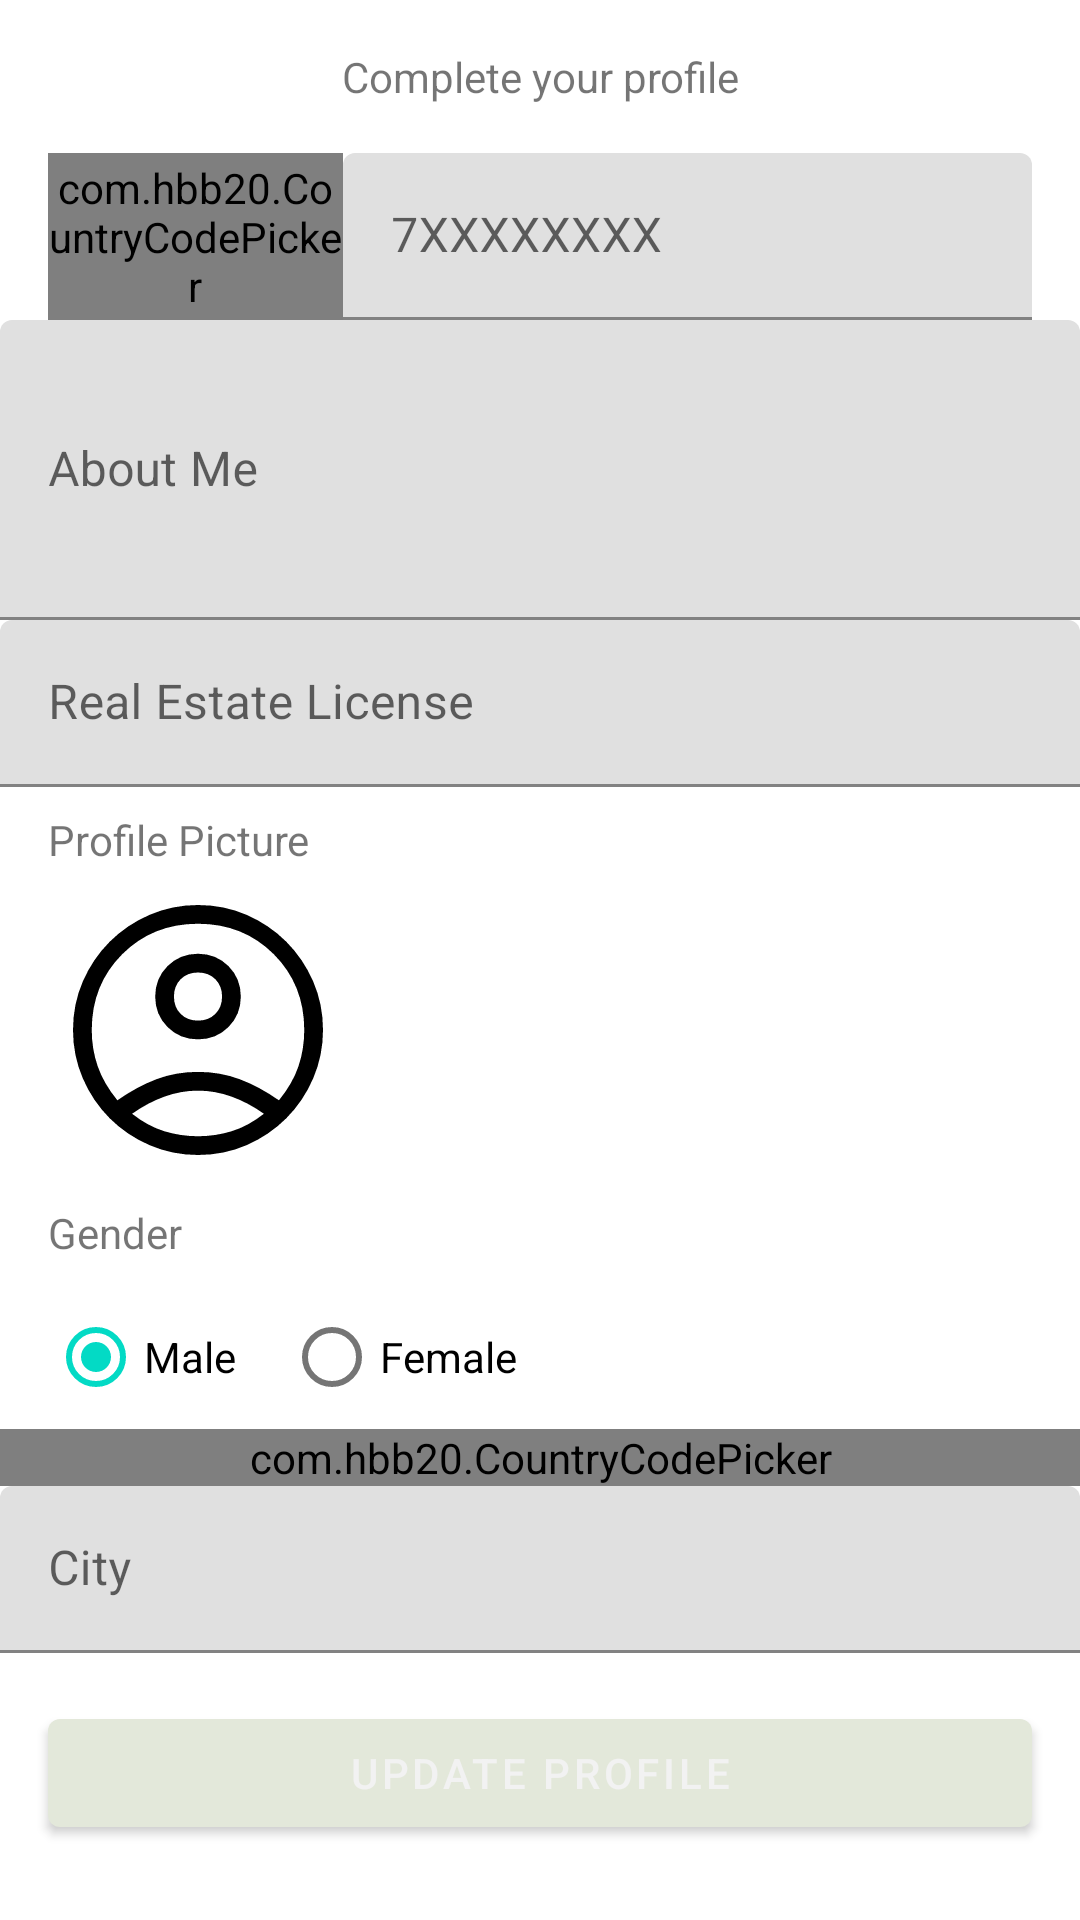

This screen was rendered from an Android layout file. Write that file and the resources it references.
<!-- AndroidManifest.xml: application theme Theme.Guryihii -->
<!-- res/layout/fragment_update_profile.xml -->
<?xml version="1.0" encoding="utf-8"?>
<androidx.constraintlayout.widget.ConstraintLayout xmlns:android="http://schemas.android.com/apk/res/android"
    xmlns:app="http://schemas.android.com/apk/res-auto"
    xmlns:tools="http://schemas.android.com/tools"
    android:layout_width="match_parent"
    android:layout_height="match_parent"
    tools:context=".feature_profile.presentation.update_profile.UpdateProfileFragment">

    <LinearLayout
        android:id="@+id/phoneLinearLayout"
        android:layout_width="match_parent"
        android:layout_height="wrap_content"
        android:orientation="horizontal"
        app:layout_constraintTop_toBottomOf="@+id/textView4"
        app:layout_constraintStart_toStartOf="parent"
        app:layout_constraintEnd_toEndOf="parent"
        android:layout_margin="16dp"
        android:weightSum="10">
        <com.hbb20.CountryCodePicker
            android:id="@+id/countryCodePicker"
            android:layout_width="0dp"
            android:layout_height="match_parent"
            android:layout_weight="3"
            android:gravity="center"
            app:ccp_showNameCode="false"
            app:ccp_autoDetectCountry="true"/>

        <com.google.android.material.textfield.TextInputLayout
            android:id="@+id/textInputLayout6"
            android:layout_width="0dp"
            android:layout_height="wrap_content"
            style="@style/TextInputLayoutStyle"
            android:layout_weight="7">

            <com.google.android.material.textfield.TextInputEditText
                android:id="@+id/phoneNumberEditText"
                android:layout_width="match_parent"
                android:layout_height="wrap_content"
                style="@style/TextInputEditTextStyle"
                android:hint="@string/phone_number_hint"
                android:inputType="phone" />
        </com.google.android.material.textfield.TextInputLayout>

    </LinearLayout>

    <com.google.android.material.textfield.TextInputLayout
        android:id="@+id/textInputLayout7"
        style="@style/TextInputLayoutStyle"
        android:layout_width="0dp"
        android:layout_height="100dp"
        app:layout_constraintEnd_toEndOf="parent"
        app:layout_constraintStart_toStartOf="parent"
        app:layout_constraintTop_toBottomOf="@+id/phoneLinearLayout">

        <com.google.android.material.textfield.TextInputEditText
            android:id="@+id/aboutMeEditText"
            style="@style/TextInputEditTextStyle"
            android:layout_width="match_parent"
            android:layout_height="match_parent"
            android:hint="@string/about_me"
            android:inputType="text"
            android:lines="0"
            android:singleLine="false" />
    </com.google.android.material.textfield.TextInputLayout>

    <com.google.android.material.textfield.TextInputLayout
        android:id="@+id/textInputLayout8"
        style="@style/TextInputLayoutStyle"
        android:layout_width="0dp"
        android:layout_height="wrap_content"
        app:layout_constraintEnd_toEndOf="parent"
        app:layout_constraintStart_toStartOf="parent"
        app:layout_constraintTop_toBottomOf="@+id/textInputLayout7">

        <com.google.android.material.textfield.TextInputEditText
            android:id="@+id/realEstateLicenseEditText"
            style="@style/TextInputEditTextStyle"
            android:layout_width="match_parent"
            android:layout_height="wrap_content"
            android:hint="@string/real_estate_license" />

    </com.google.android.material.textfield.TextInputLayout>

    <TextView
        android:id="@+id/textView"
        android:layout_width="wrap_content"
        android:layout_height="wrap_content"
        android:layout_marginStart="16dp"
        android:layout_marginTop="8dp"
        android:text="@string/profile_picture"
        app:layout_constraintStart_toStartOf="parent"
        app:layout_constraintTop_toBottomOf="@+id/textInputLayout8" />

    <ImageView
        android:id="@+id/profilePhotoImageView"
        android:layout_width="100dp"
        android:layout_height="100dp"
        android:layout_marginStart="16dp"
        android:layout_marginTop="4dp"
        android:layout_weight="1"
        app:layout_constraintStart_toStartOf="parent"
        app:layout_constraintTop_toBottomOf="@+id/textView"
        app:srcCompat="@drawable/account_circle"
        tools:src="@tools:sample/avatars" />

    <TextView
        android:id="@+id/textView3"
        android:layout_width="wrap_content"
        android:layout_height="wrap_content"
        android:layout_marginStart="16dp"
        android:layout_marginTop="8dp"
        android:text="@string/gender"
        app:layout_constraintStart_toStartOf="parent"
        app:layout_constraintTop_toBottomOf="@+id/profilePhotoImageView" />

    <RadioGroup
        android:id="@+id/genderRadioGroup"
        android:layout_width="match_parent"
        android:layout_height="wrap_content"
        android:layout_marginStart="16dp"
        android:layout_marginTop="8dp"
        android:layout_marginEnd="16dp"
        android:orientation="horizontal"
        app:layout_constraintEnd_toEndOf="parent"
        app:layout_constraintStart_toStartOf="parent"
        app:layout_constraintTop_toBottomOf="@+id/textView3">

        <com.google.android.material.radiobutton.MaterialRadioButton
            android:id="@+id/maleRadioButton"
            android:layout_width="wrap_content"
            android:layout_height="wrap_content"
            android:layout_marginEnd="8dp"
            android:checked="true"
            android:text="@string/male" />

        <com.google.android.material.radiobutton.MaterialRadioButton
            android:id="@+id/femaleRadioButton"
            android:layout_width="wrap_content"
            android:layout_height="wrap_content"
            android:layout_marginHorizontal="8dp"
            android:text="@string/female" />

        
        
        
        
        
        
    </RadioGroup>

    <com.google.android.material.textfield.TextInputLayout
        android:id="@+id/textInputLayout9"
        style="@style/TextInputLayoutStyle"
        android:layout_width="0dp"
        android:layout_height="wrap_content"
        app:layout_constraintEnd_toEndOf="parent"
        app:layout_constraintStart_toStartOf="parent"
        app:layout_constraintTop_toBottomOf="@+id/genderRadioGroup">

        <com.hbb20.CountryCodePicker
            android:id="@+id/countryEditText"
            android:layout_width="match_parent"
            android:layout_height="wrap_content"
            app:ccp_autoDetectCountry="true"
            app:ccp_showFullName="true"
            app:ccp_showNameCode="false"
            app:ccp_showPhoneCode="false" />
    </com.google.android.material.textfield.TextInputLayout>

    <com.google.android.material.textfield.TextInputLayout
        android:id="@+id/textInputLayout10"
        style="@style/TextInputLayoutStyle"
        android:layout_width="0dp"
        android:layout_height="wrap_content"
        app:layout_constraintEnd_toEndOf="parent"
        app:layout_constraintStart_toStartOf="parent"
        app:layout_constraintTop_toBottomOf="@+id/textInputLayout9">

        <com.google.android.material.textfield.TextInputEditText
            android:id="@+id/cityEditText"
            style="@style/TextInputEditTextStyle"
            android:layout_width="match_parent"
            android:layout_height="wrap_content"
            android:hint="@string/city" />
    </com.google.android.material.textfield.TextInputLayout>

    <TextView
        android:id="@+id/textView4"
        android:layout_width="0dp"
        android:layout_height="wrap_content"
        android:layout_marginTop="16dp"
        android:text="@string/complete_your_profile"
        android:textAlignment="center"
        app:layout_constraintEnd_toEndOf="parent"
        app:layout_constraintStart_toStartOf="parent"
        app:layout_constraintTop_toTopOf="parent" />

    <com.google.android.material.button.MaterialButton
        android:id="@+id/updateProfileButton"
        android:layout_width="0dp"
        android:layout_height="wrap_content"
        android:layout_marginStart="16dp"
        android:layout_marginTop="16dp"
        android:layout_marginEnd="16dp"
        android:text="@string/update_profile"
        app:layout_constraintEnd_toEndOf="parent"
        app:layout_constraintStart_toStartOf="parent"
        app:layout_constraintTop_toBottomOf="@+id/textInputLayout10" />

    <ProgressBar
        android:id="@+id/progressBar"
        style="?android:attr/progressBarStyle"
        android:layout_width="wrap_content"
        android:layout_height="wrap_content"
        android:visibility="invisible"
        app:layout_constraintBottom_toBottomOf="parent"
        app:layout_constraintEnd_toEndOf="parent"
        app:layout_constraintStart_toStartOf="parent"
        app:layout_constraintTop_toTopOf="parent"
        tools:visibility="visible" />

</androidx.constraintlayout.widget.ConstraintLayout>
<!-- resources referenced by this layout -->
<resources>
  <!-- drawable account_circle (drawable) -->
  <vector xmlns:android="http://schemas.android.com/apk/res/android"
      android:width="48dp"
      android:height="48dp"
      android:viewportWidth="48"
      android:viewportHeight="48">
      <path
          android:fillColor="#FF000000"
          android:pathData="M11.1,35.25q3.15,-2.2 6.25,-3.375Q20.45,30.7 24,30.7q3.55,0 6.675,1.175t6.275,3.375q2.2,-2.7 3.125,-5.45Q41,27.05 41,24q0,-7.25 -4.875,-12.125T24,7q-7.25,0 -12.125,4.875T7,24q0,3.05 0.95,5.8t3.15,5.45ZM24,25.5q-2.9,0 -4.875,-1.975T17.15,18.65q0,-2.9 1.975,-4.875T24,11.8q2.9,0 4.875,1.975t1.975,4.875q0,2.9 -1.975,4.875T24,25.5ZM24,44q-4.1,0 -7.75,-1.575 -3.65,-1.575 -6.375,-4.3 -2.725,-2.725 -4.3,-6.375Q4,28.1 4,24q0,-4.15 1.575,-7.775t4.3,-6.35q2.725,-2.725 6.375,-4.3Q19.9,4 24,4q4.15,0 7.775,1.575t6.35,4.3q2.725,2.725 4.3,6.35Q44,19.85 44,24q0,4.1 -1.575,7.75 -1.575,3.65 -4.3,6.375 -2.725,2.725 -6.35,4.3Q28.15,44 24,44ZM24,41q2.75,0 5.375,-0.8t5.175,-2.8q-2.55,-1.8 -5.2,-2.75 -2.65,-0.95 -5.35,-0.95 -2.7,0 -5.35,0.95 -2.65,0.95 -5.2,2.75 2.55,2 5.175,2.8Q21.25,41 24,41ZM24,22.5q1.7,0 2.775,-1.075t1.075,-2.775q0,-1.7 -1.075,-2.775T24,14.8q-1.7,0 -2.775,1.075T20.15,18.65q0,1.7 1.075,2.775T24,22.5ZM24,18.65ZM24,37.35Z"/>
  </vector>
  <string name="about_me">About Me</string>
  <string name="city">City</string>
  <string name="complete_your_profile">Complete your profile</string>
  <string name="female">Female</string>
  <string name="gender">Gender</string>
  <string name="male">Male</string>
  <string name="others">Others</string>
  <string name="phone_number_hint">7XXXXXXXX</string>
  <string name="profile_picture">Profile Picture</string>
  <string name="real_estate_license">Real Estate License</string>
  <string name="update_profile">Update Profile</string>
  <style name="Theme.Guryihii" parent="Theme.MaterialComponents.DayNight.DarkActionBar">
          
          <item name="colorPrimary">@color/green_light</item>
          <item name="colorPrimaryVariant">@color/green_dark</item>
          <item name="colorOnPrimary">@color/whitesmoke</item>
          
          <item name="colorSecondary">@color/teal_200</item>
          <item name="colorSecondaryVariant">@color/teal_700</item>
          <item name="colorOnSecondary">@color/black</item>
          
          <item name="android:statusBarColor">?attr/colorPrimaryVariant</item>
          
      </style>
  <color name="green_light">#E3E8DA</color>
  <color name="green_dark">#5DAC89</color>
  <color name="whitesmoke">#F2F2F2</color>
  <color name="teal_200">#FF03DAC5</color>
  <color name="teal_700">#FF018786</color>
  <color name="black">#FF000000</color>
</resources>
